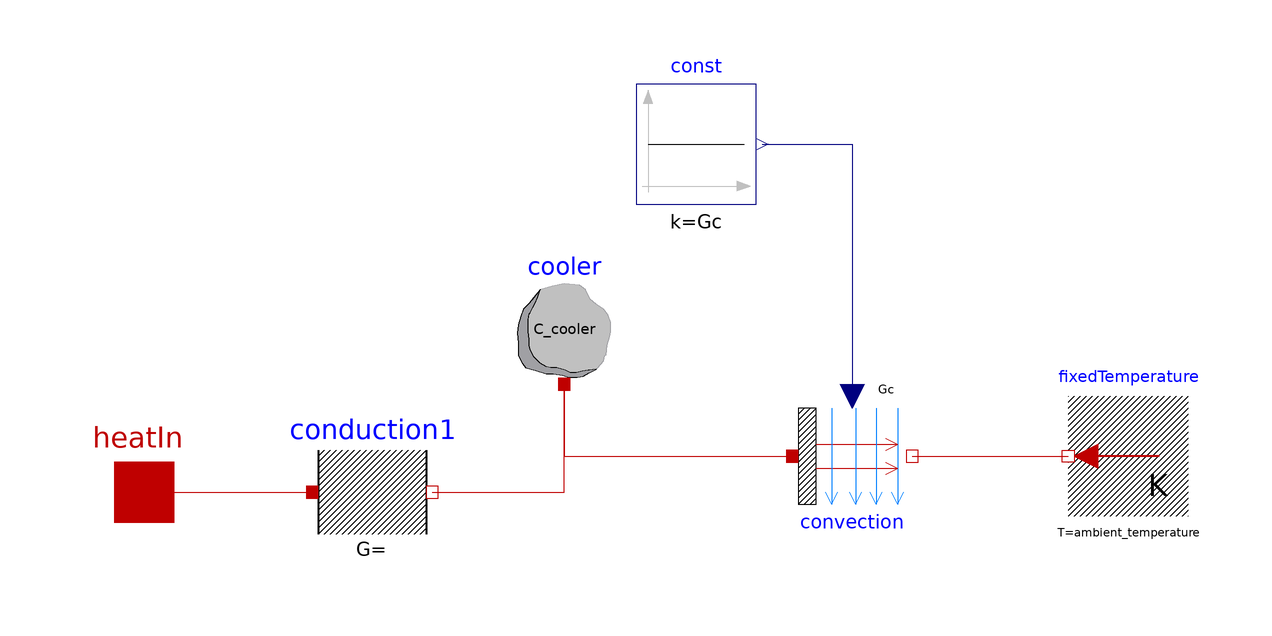

This picture is the connection diagram that the Modelica source below describes through its graphical annotations.

block HeatSink
  import Modelica.Units.SI;
  type Temperature = Real(unit = "K");
  type HeatCapacity = Real(unit = "J/K");
  type ThermalCoefficient = Real(unit = "W/K");
  type HeatTransferCoeff = Real(unit = "W/(m2.K)");
  parameter Temperature ambient_temperature = 293.15 "Ambient temperature";
  parameter Temperature t_init_cooler = ambient_temperature "Initial temperature of heat sink";
  parameter HeatCapacity C_cooler = 10 "Heat capacity of the heat sink";
  parameter ThermalCoefficient Gc = 10 "Convective heat transfer coefficient (heat sink-ambient)";
  //  parameter ThermalCoefficient G_in=50 ;
  parameter HeatTransferCoeff alpha = 1 "Conductive heat transfer coefficient (interface-heat sink)";
  parameter SI.Area A = 5 "Area of conductive heat transfer (interface-heat sink)";
  Modelica.Thermal.HeatTransfer.Components.Convection convection annotation(
    Placement(transformation(origin = {32, 10}, extent = {{-10, -10}, {10, 10}})));
  Modelica.Thermal.HeatTransfer.Components.HeatCapacitor cooler(C = C_cooler, T(fixed = true, start = t_init_cooler)) annotation(
    Placement(transformation(origin = {-16, 32}, extent = {{-10, -10}, {10, 10}})));
  Modelica.Blocks.Sources.Constant const(k = Gc) annotation(
    Placement(transformation(origin = {6, 62}, extent = {{-10, -10}, {10, 10}})));
  Modelica.Thermal.HeatTransfer.Interfaces.HeatPort_a heatIn annotation(
    Placement(transformation(origin = {-86, 4}, extent = {{-10, -10}, {10, 10}}), iconTransformation(origin = {-75, -1}, extent = {{-17, -17}, {17, 17}})));
  Conduction conduction1(alpha = alpha, A = A) annotation(
    Placement(transformation(origin = {-48, 4}, extent = {{-10, -10}, {10, 10}})));
  Modelica.Thermal.HeatTransfer.Sources.FixedTemperature fixedTemperature(T = ambient_temperature) annotation(
    Placement(transformation(origin = {78, 10}, extent = {{10, -10}, {-10, 10}})));
equation
  connect(const.y, convection.Gc) annotation(
    Line(points = {{17, 62}, {32, 62}, {32, 20}}, color = {0, 0, 127}));
  connect(cooler.port, convection.solid) annotation(
    Line(points = {{-16, 22}, {-16, 10}, {22, 10}}, color = {191, 0, 0}));
  connect(conduction1.port_b, cooler.port) annotation(
    Line(points = {{-38, 4}, {-16, 4}, {-16, 22}}, color = {191, 0, 0}));
  connect(heatIn, conduction1.port_a) annotation(
    Line(points = {{-86, 4}, {-58, 4}}, color = {191, 0, 0}));
  connect(convection.fluid, fixedTemperature.port) annotation(
    Line(points = {{42, 10}, {68, 10}}, color = {191, 0, 0}));
  annotation(
    Icon(graphics = {Rectangle(origin = {2, 0}, fillColor = {0, 0, 255}, fillPattern = FillPattern.Solid, extent = {{-60, 60}, {60, -60}}), Text(origin = {-2, 104}, extent = {{-316, 12}, {316, -12}}, textString = "%name")}),
    uses(Modelica(version = "4.0.0")),
    Diagram);
  annotation(
    Documentation(info="<html>
<p>
Model of the heat sink, consisting of thermal mass connected to the fixed temperature element using convection.
</p>
</html>"));
end HeatSink;